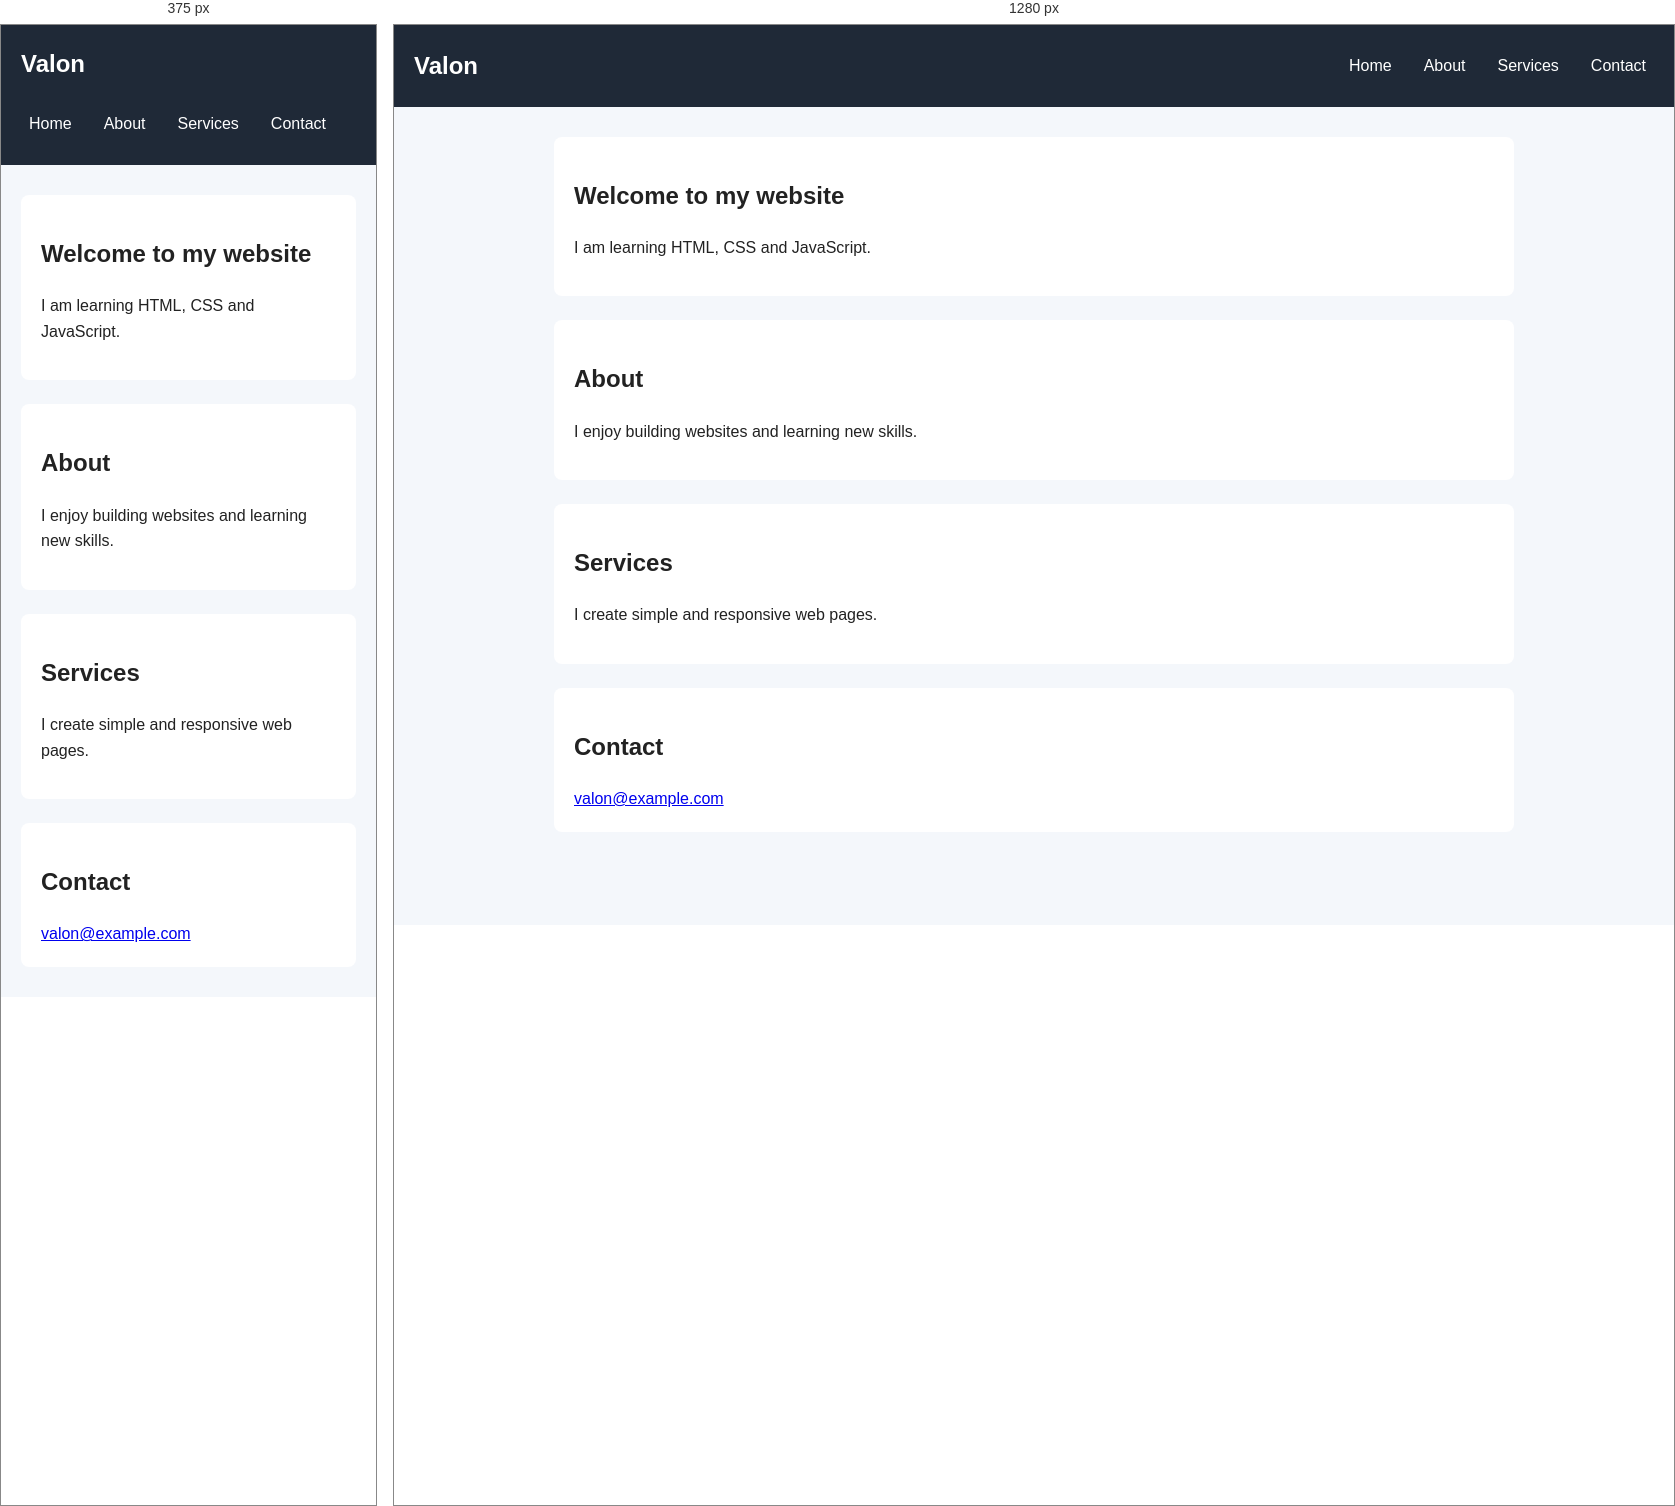
Rendered at 375 px and 1280 px, left to right.

<!-- file: task 06 index.html -->
<!DOCTYPE html>
  <head>
    <title>Responsive Navigation</title>
    <link rel="stylesheet" href="style 06.css" />
  </head>

  <body>
    <header class="site-header">
      <a class="logo" href="#home">Valon</a>

      <nav aria-label="Main navigation">
        <a href="#home">Home</a>
        <a href="#about">About</a>
        <a href="#services">Services</a>
        <a href="#contact">Contact</a>
      </nav>
    </header>

    <main>
      <section id="home">
        <h1>Welcome to my website</h1>
        <p>I am learning HTML, CSS and JavaScript.</p>
      </section>

      <section id="about">
        <h2>About</h2>
        <p>I enjoy building websites and learning new skills.</p>
      </section>

      <section id="services">
        <h2>Services</h2>
        <p>I create simple and responsive web pages.</p>
      </section>

      <section id="contact">
        <h2>Contact</h2>
        <a href="mailto:valon@example.com">valon@example.com</a>
      </section>
    </main>
  </body>
</html>

/* @media block from style 06.css */
@media (max-width: 600px) {
  .site-header {
    flex-direction: column;
    align-items: flex-start;
  }

  nav {
    width: 100%;
  }
}